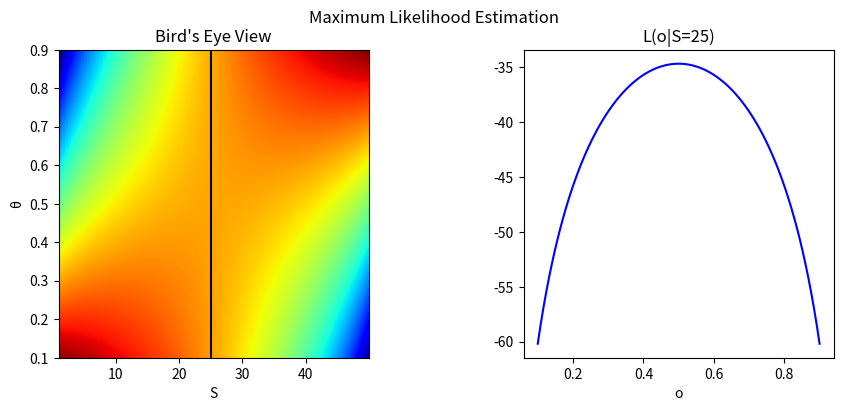

Python code for this plot:
import numpy as np
import matplotlib.pyplot as plt

N = 50
S = np.arange(1, N, 0.1)
o = np.linspace(0.1, 0.9, 100)

# MLE
def L(S, o):
    return S * np.log(o) + (N - S) * np.log(1. - o)

fig, (ax1, ax2) = plt.subplots(1, 2, figsize=(10, 4))
fig.suptitle("Maximum Likelihood Estimation")

# Bird's Eye View Heatmap
heatmap = ax1.imshow(L(np.repeat(S[:, np.newaxis], len(o), axis=1), np.repeat(o[np.newaxis, :], len(S), axis=0)), 
                     cmap='jet', origin='lower', aspect='auto', extent=[S.min(), S.max(), o.min(), o.max()])
ax1.set_xlabel('S')
ax1.set_ylabel('θ')
ax1.set_title("Bird's Eye View")

ax1.axvline(x=25, color='black')

# L(o|S=25) Plot
ax2.plot(o, L(25, o), color='blue')
ax2.set_xlabel('o')
ax2.set_title("L(o|S=25)")

# Adjust spacing between subplots
plt.subplots_adjust(wspace=0.5)

# plt.show()
plt.savefig("D:\ML\iml-hands-on-submission-main\my_images\s-theta-L-25.png")
